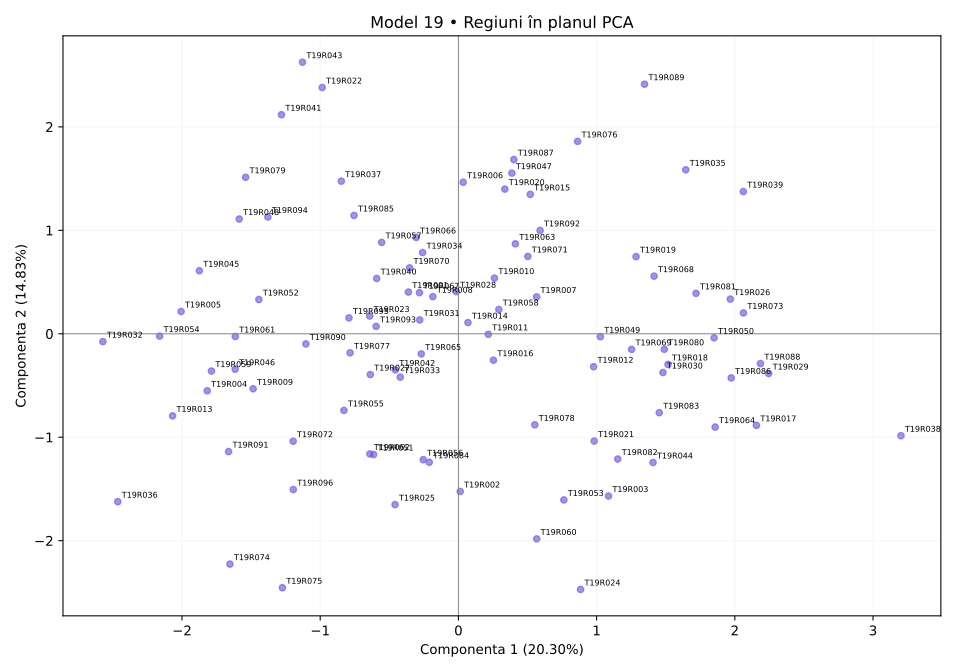

The file beside this chart, header and first rows:
regiune, X1, X2, X3, X4, X5, X6, X7, X8
T19R001, 69.82, 45.63, 48.01, 52.26, 55.08, 42.76, 38.05, 37.82
T19R002, 61.21, 35.72, 57.98, 37.42, 61.37, 80.2, 33.16, 34.64
T19R003, 23.57, 78.11, 70.6, 47.08, 51.71, 59.67, 60.04, 51.53
T19R004, 46.5, 38.54, 63.24, 57.45, 15.0, 39.7, 49.06, 25.29
T19R005, 52.38, 52.9, 36.2, 31.2, 39.46, 44.49, 25.06, 37.62
T19R006, 48.51, 73.28, 37.79, 61.25, 46.63, 50.95, 31.12, 63.5
T19R007, 47.9, 66.12, 63.91, 55.03, 42.43, 46.84, 49.16, 57.99
T19R008, 24.13, 41.05, 30.36, 75.72, 49.19, 69.45, 51.2, 59.05
T19R009, 57.66, 34.06, 60.93, 58.41, 33.79, 34.28, 46.85, 21.11
T19R010, 68.67, 48.01, 51.84, 38.98, 32.13, 54.55, 59.25, 48.08
T19R011, 40.89, 64.96, 50.31, 54.37, 37.05, 60.26, 51.12, 51.69
T19R012, 43.59, 59.76, 76.6, 57.85, 41.68, 47.53, 61.89, 55.39
T19R013, 31.68, 50.82, 32.34, 55.99, 58.91, 34.61, 33.93, 22.79
T19R014, 60.91, 52.05, 39.02, 53.06, 38.56, 68.29, 49.05, 39.49
T19R015, 55.08, 63.6, 32.8, 40.16, 27.16, 70.25, 55.79, 66.41
T19R016, 56.94, 73.12, 59.98, 36.74, 36.01, 52.93, 47.39, 44
T19R017, 51.92, 80.81, 62.39, 74.51, 57.37, 76.77, 49.85, 43.52
T19R018, 49.63, 57.15, 56.52, 53.06, 54.38, 75.05, 55.71, 58.87
T19R019, 47.1, 54.27, 58.05, 40.5, 57.79, 24.82, 84.62, 67.01
T19R020, 61.76, 48.13, 58.96, 38.58, 41.58, 43, 49.86, 70.8
T19R021, 44.46, 85.0, 55.75, 68.9, 37.62, 56.52, 64.12, 27.44
T19R022, 68.79, 44.6, 38.51, 67.16, 23.24, 43.59, 33.05, 56.1
T19R023, 46.95, 74.46, 60.51, 39.64, 36.45, 27.34, 44.51, 45.36
T19R024, 46, 59.75, 64.47, 38.16, 74.36, 54.09, 62.17, 24.37
T19R025, 19.8, 58.45, 71.18, 59.29, 32.74, 60.86, 49.3, 40.52
T19R026, 76.18, 60.27, 60.06, 30.49, 73.26, 39.5, 66.52, 55.97
T19R027, 32.3, 61.89, 59.15, 61.99, 37.02, 48.02, 41.67, 44.59
T19R028, 32.05, 83.76, 44.64, 77.08, 48.93, 45, 35.54, 49.65
T19R029, 68.47, 71.06, 81.36, 48.92, 70.62, 44.98, 53.91, 53.17
T19R030, 61.88, 76.57, 49.62, 55.25, 49.79, 59.59, 62.83, 36.76
T19R031, 57.66, 64.27, 48.04, 59.3, 55.21, 36.38, 39.44, 34.74
T19R032, 44.34, 34, 56.33, 15.0, 39.55, 44.7, 15.0, 52.66
T19R033, 43.18, 61.63, 50.01, 33.81, 48.31, 61.37, 34.22, 50.72
T19R034, 49.21, 64.66, 29.98, 55.83, 70.43, 35.79, 37.37, 48.3
T19R035, 68.01, 57.19, 43.28, 84.7, 71.29, 33.87, 60.08, 54.31
T19R036, 34.75, 15.0, 60.2, 28.15, 41.4, 51.93, 37.16, 32.15
T19R037, 54.86, 73.19, 46.12, 85.0, 35.53, 31.61, 23.75, 42.68
T19R038, 61.72, 71.26, 64.32, 47.16, 49.48, 84.23, 83.4, 50.67
T19R039, 60.55, 66.22, 51.87, 67.95, 34.02, 63.1, 70.95, 67.36
T19R040, 31.54, 67.79, 51.74, 47.07, 49.34, 29.98, 42.88, 60.15
T19R041, 47.19, 41.89, 23.7, 42.14, 23.23, 43.81, 53.26, 65.72
T19R042, 50.63, 66.23, 54.25, 43.41, 53.49, 28.2, 48.12, 34.61
T19R043, 54.69, 35.39, 35.38, 42.07, 46.98, 15.0, 49.25, 72.62
T19R044, 55.07, 74.62, 59.05, 53.16, 61.5, 51.61, 64.16, 30.15
T19R045, 49.56, 57.99, 34.76, 42.22, 51.46, 23.13, 29.85, 37.53
T19R046, 28.81, 65.63, 44.87, 33.51, 50.28, 33.59, 33.37, 44.98
T19R047, 52.87, 37, 42.13, 75, 37.47, 48.77, 65.26, 60.65
T19R048, 50.67, 54.75, 45.63, 42.69, 35.76, 30.39, 31.17, 51.43
T19R049, 57.97, 77.28, 57.14, 39.23, 53.67, 51.8, 48.57, 51.61
T19R050, 49.75, 74.02, 45.09, 58.21, 60.66, 74.61, 53.5, 57.36
T19R051, 30.3, 74.31, 52.76, 35.26, 42.32, 45.82, 50.83, 37.01
T19R052, 38.67, 82.85, 31.49, 56.99, 48.1, 20.35, 36.77, 30.28
T19R053, 37.18, 55.87, 40.96, 56.53, 45.04, 85.0, 67.82, 32.23
T19R054, 33.58, 49.83, 41.78, 55.48, 25.69, 39.14, 40.06, 34.04
T19R055, 42.95, 46.59, 53.18, 44.43, 45.84, 51.88, 44.07, 38.43
T19R056, 35.29, 49.73, 55.38, 44.03, 72.14, 37.84, 52.37, 38.79
T19R057, 42.9, 83.17, 36, 51.6, 40.29, 57.26, 21.23, 56.63
T19R058, 46.1, 66.25, 59.17, 46.01, 38.24, 58.37, 42.66, 59.89
T19R059, 35.12, 64.95, 51.77, 51.11, 38.9, 24.81, 37.23, 31.3
T19R060, 47.3, 52.7, 57.78, 61.76, 64.86, 53.48, 63.15, 18.13
... 36 more rows
